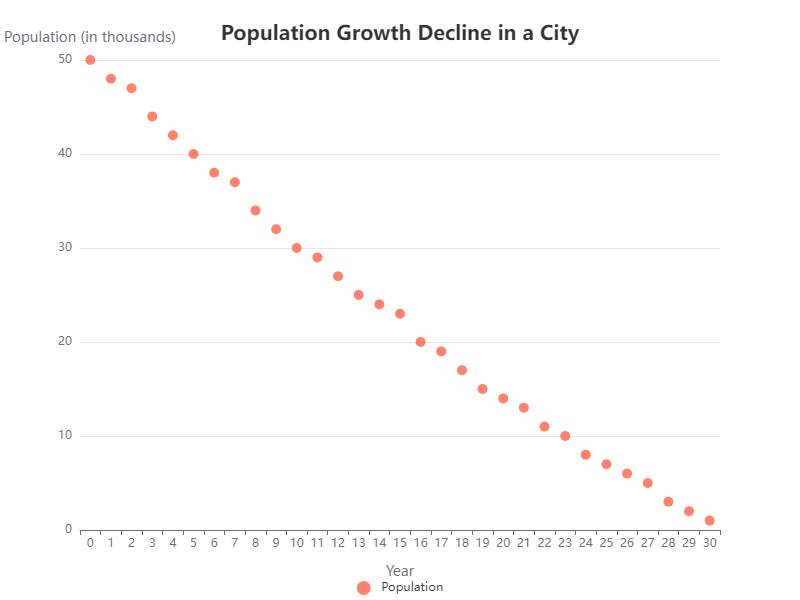

The data file committed next to this chart (first rows):
x, y
0, 50
1, 48
2, 47
3, 44
4, 42
5, 40
6, 38
7, 37
8, 34
9, 32
10, 30
11, 29
12, 27
13, 25
14, 24
15, 23
16, 20
17, 19
18, 17
19, 15
20, 14
21, 13
22, 11
23, 10
24, 8
25, 7
26, 6
27, 5
28, 3
29, 2
30, 1
